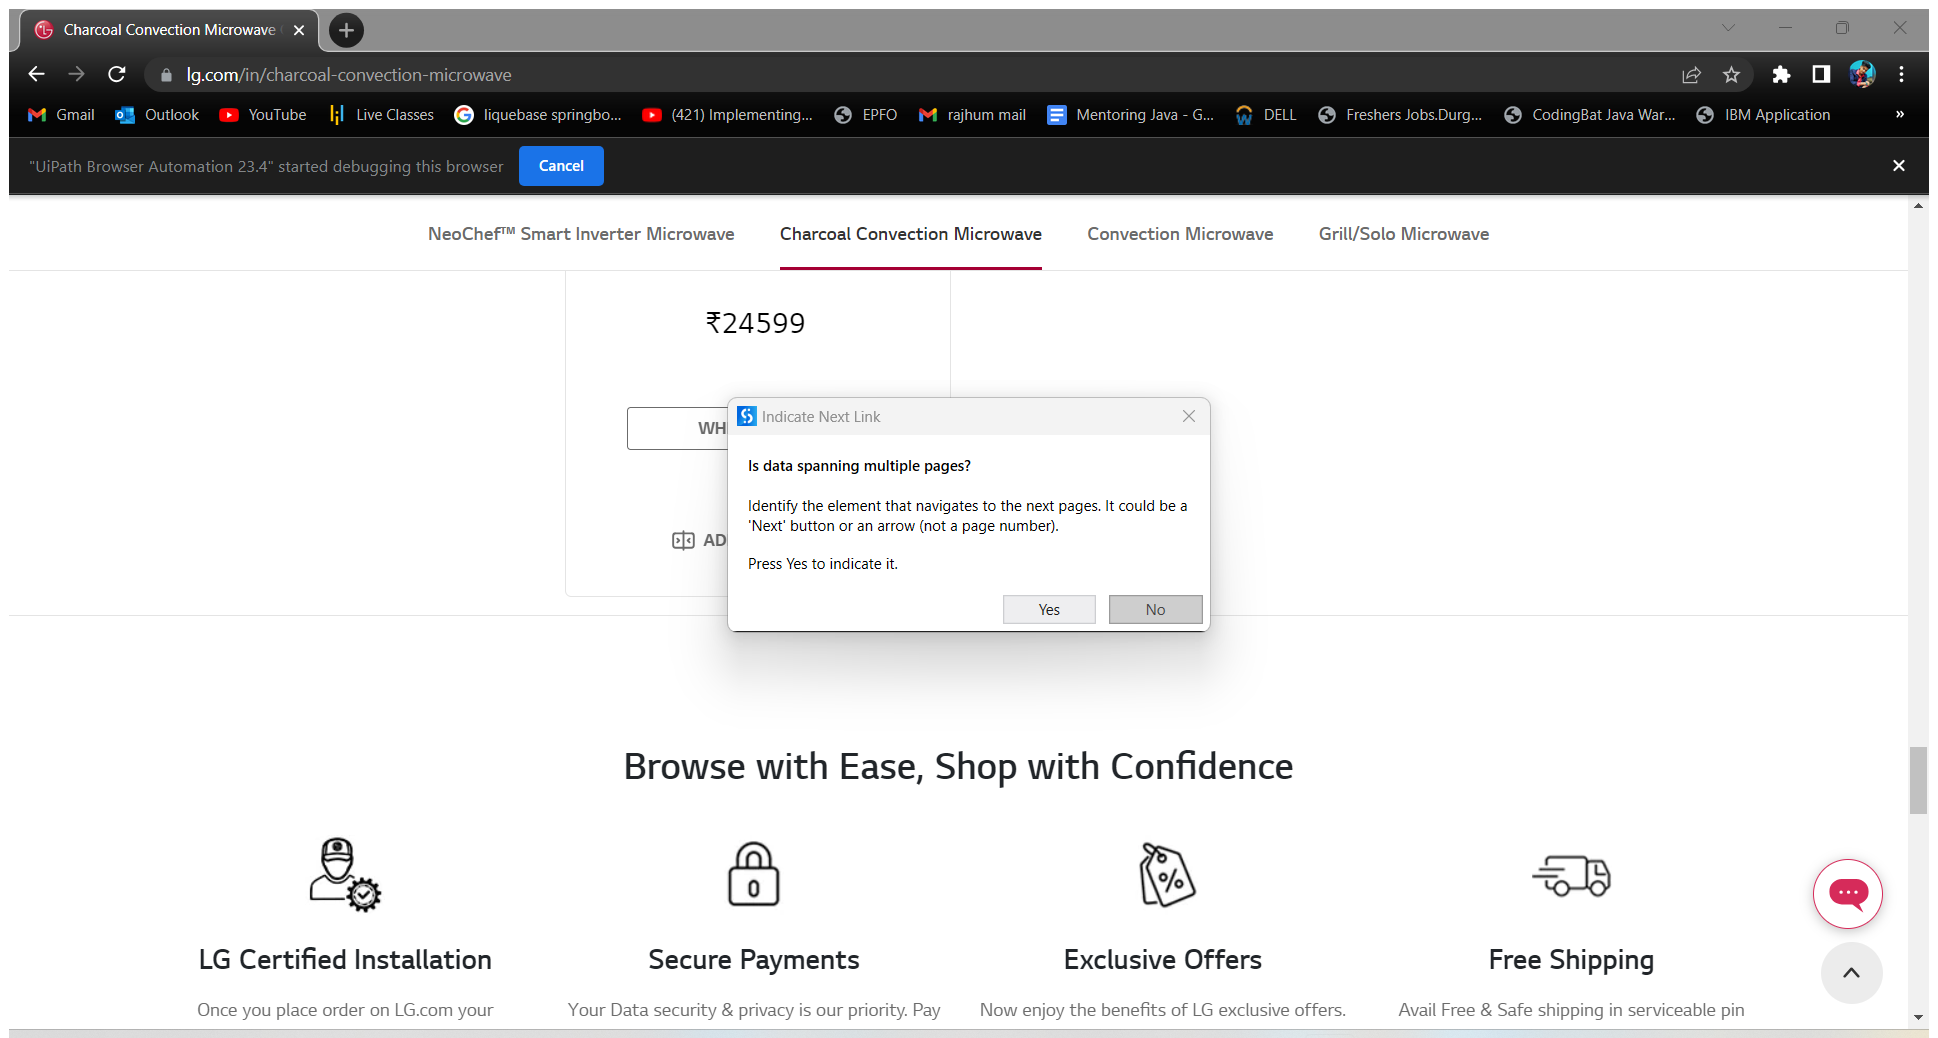
Workflow: LG_Oven_DataScraping

Step 1 [then]: Attach Browser | Charcoal Convection Microwave in window 'Charcoal Convection Microwave Oven | LG India' (chrome.exe)

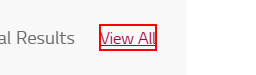
Step 2 [then]: click on the link 'View All'

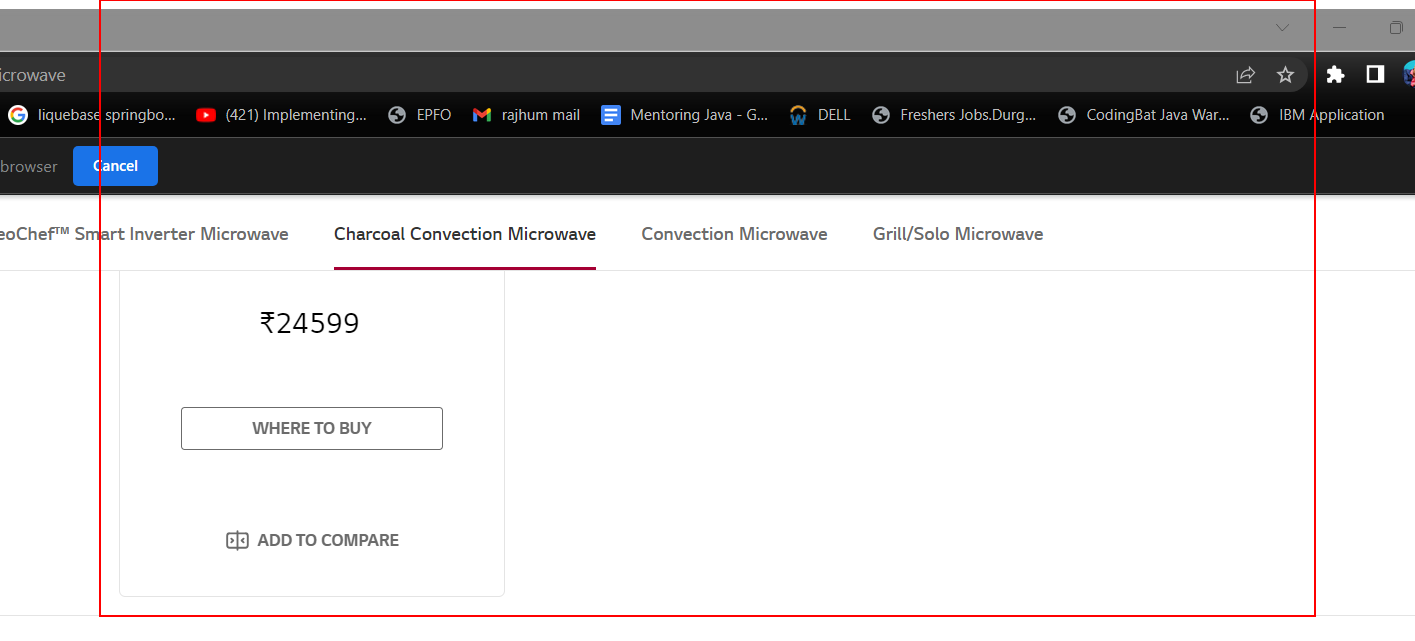
Step 3: get-text from the list

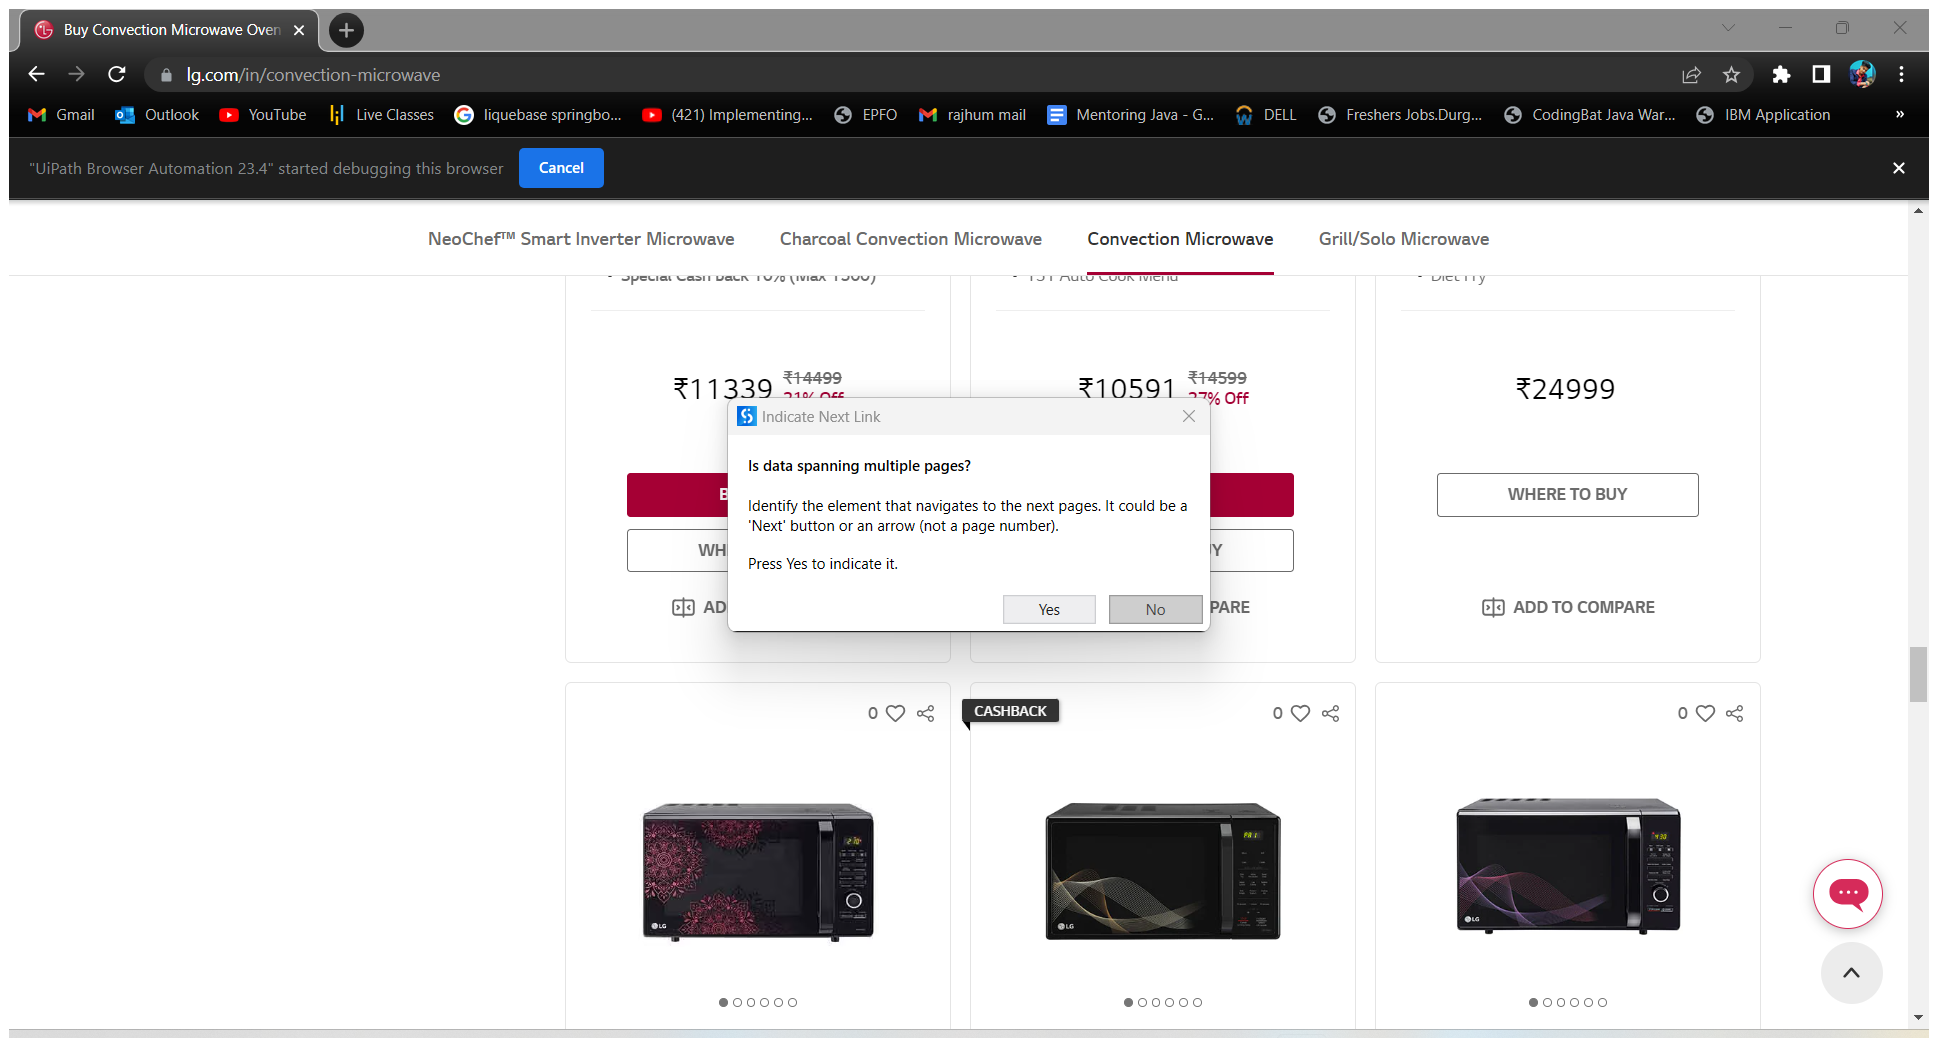
Step 4 [then]: Attach Browser | Convection Microwave in window 'Buy Convection Microwave Oven Online at Best Price | LG IN' (chrome.exe)

Step 5 [then]: click on the link 'View All' (same screen as step 2)

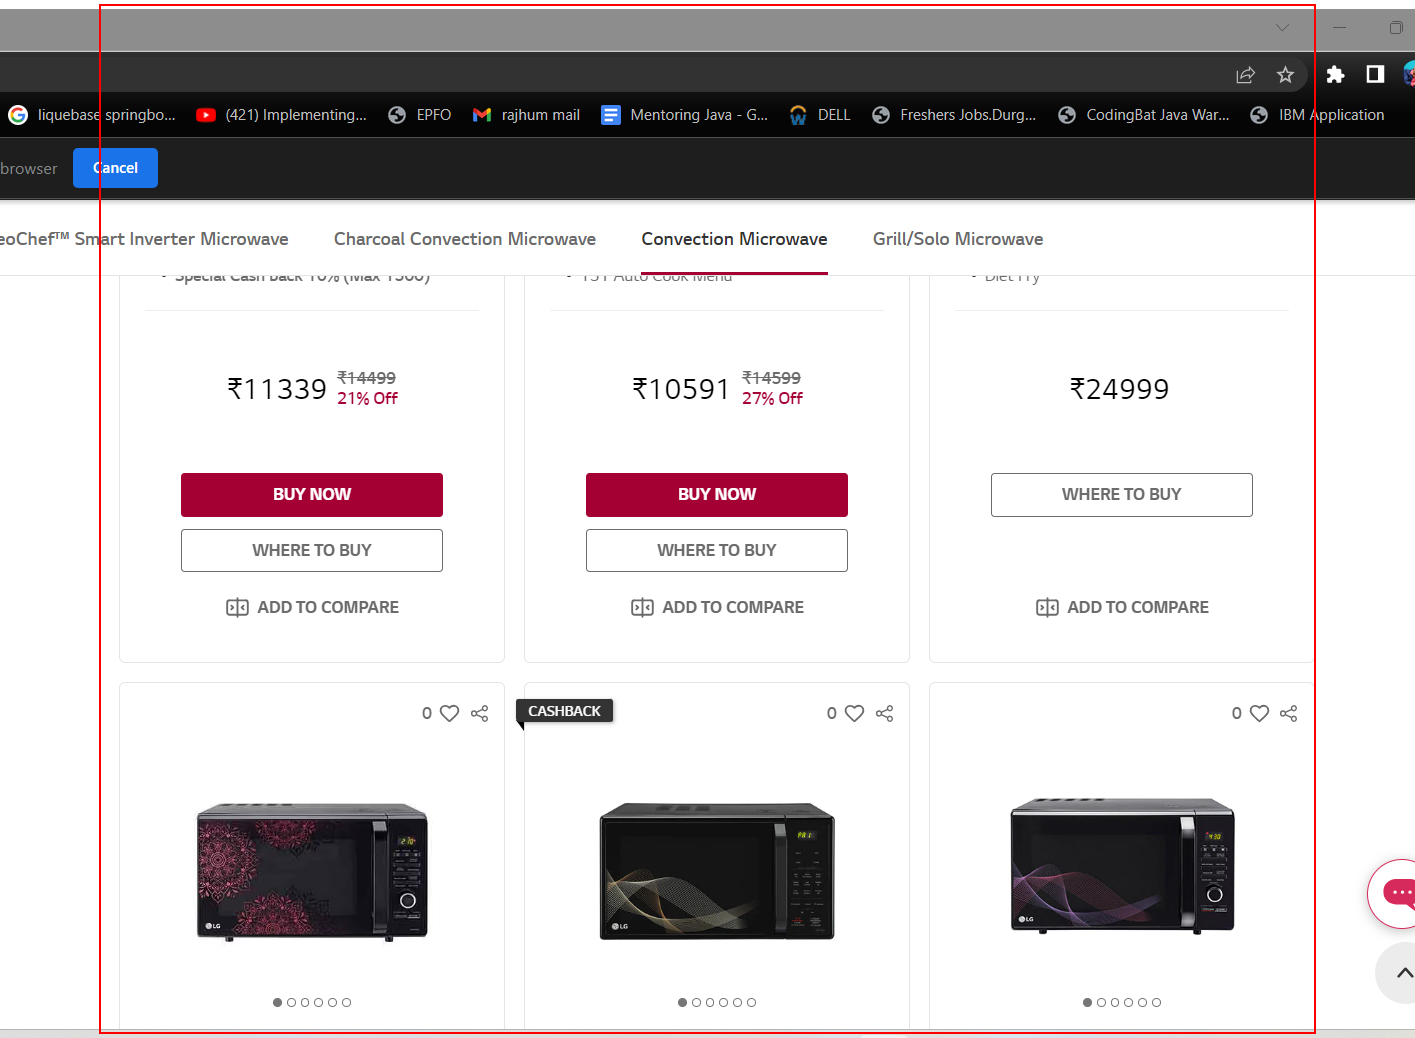
Step 6: get-text from the list

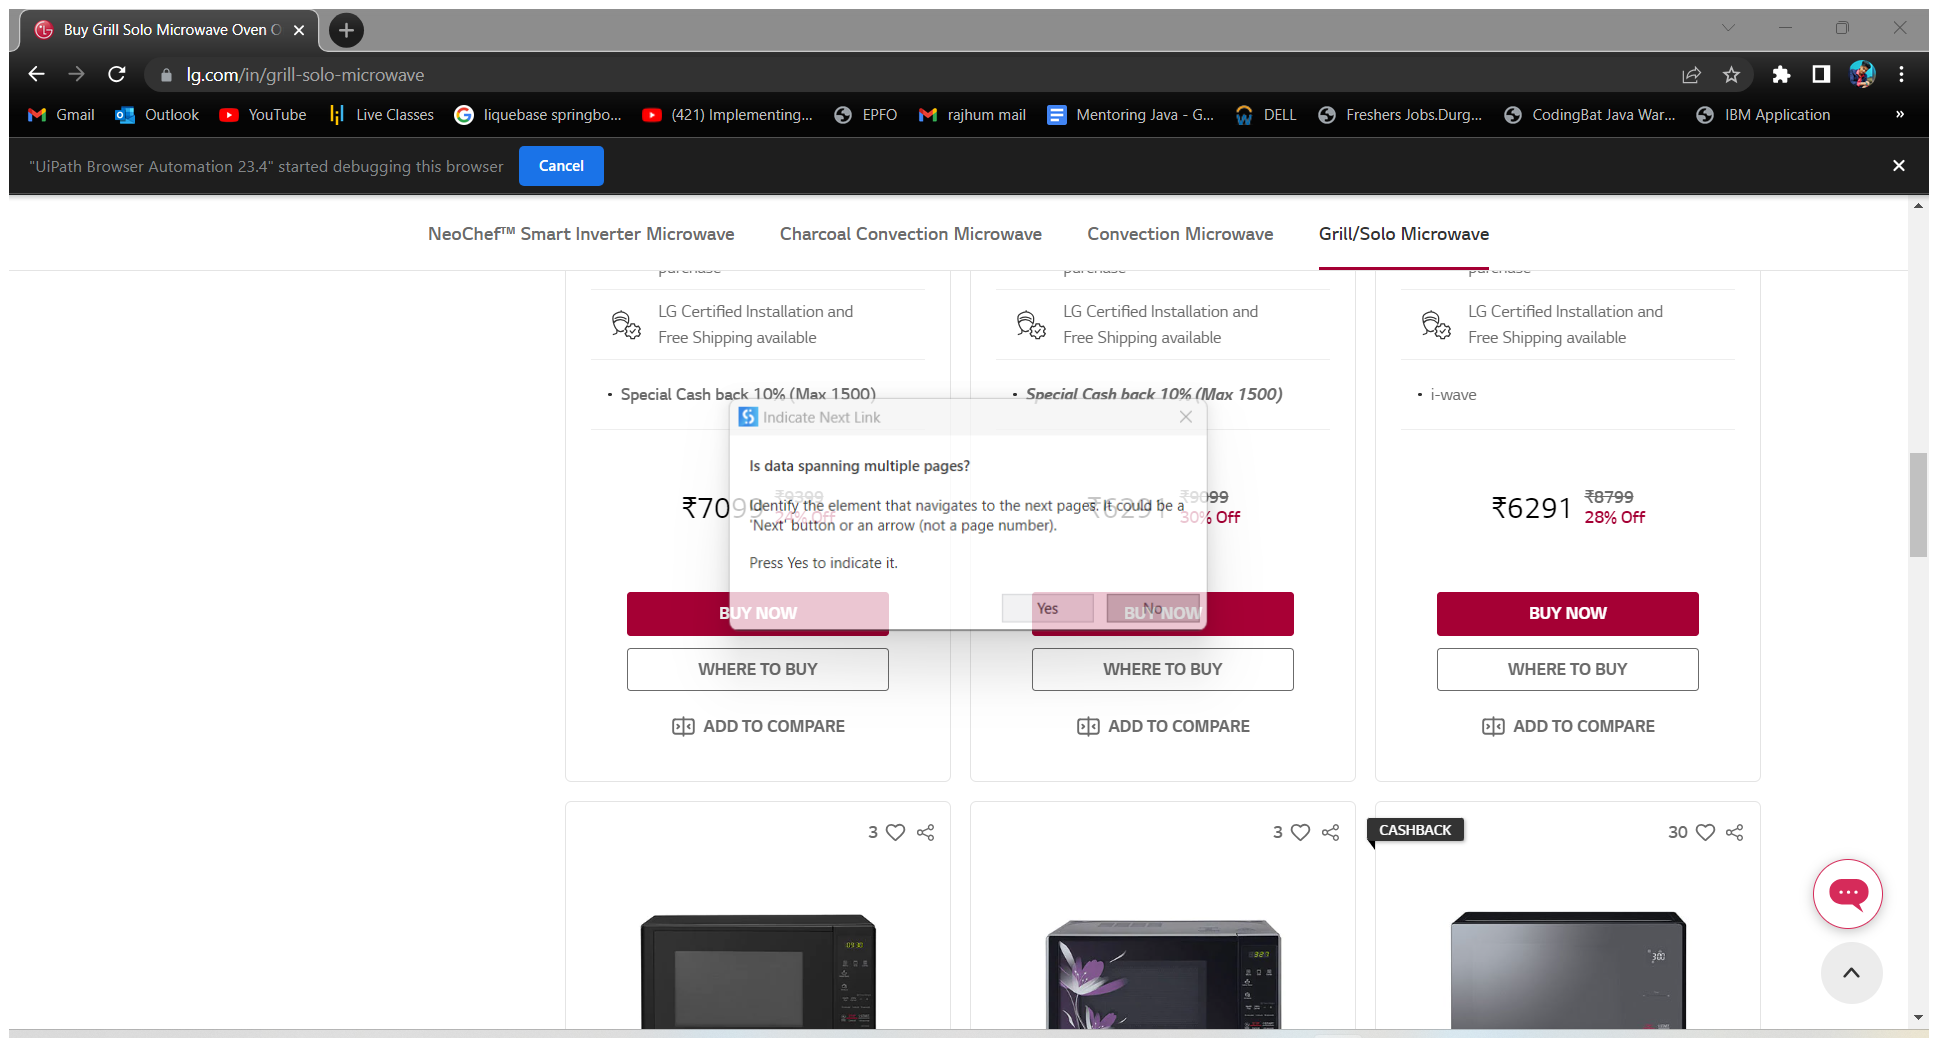
Step 7 [then]: Attach Browser | Grill/Solo Microwave in window 'Buy Grill Solo Microwave Oven Online at Best Price |LG India' (chrome.exe)

Step 8 [then]: click on the link 'View All' (same screen as step 2)

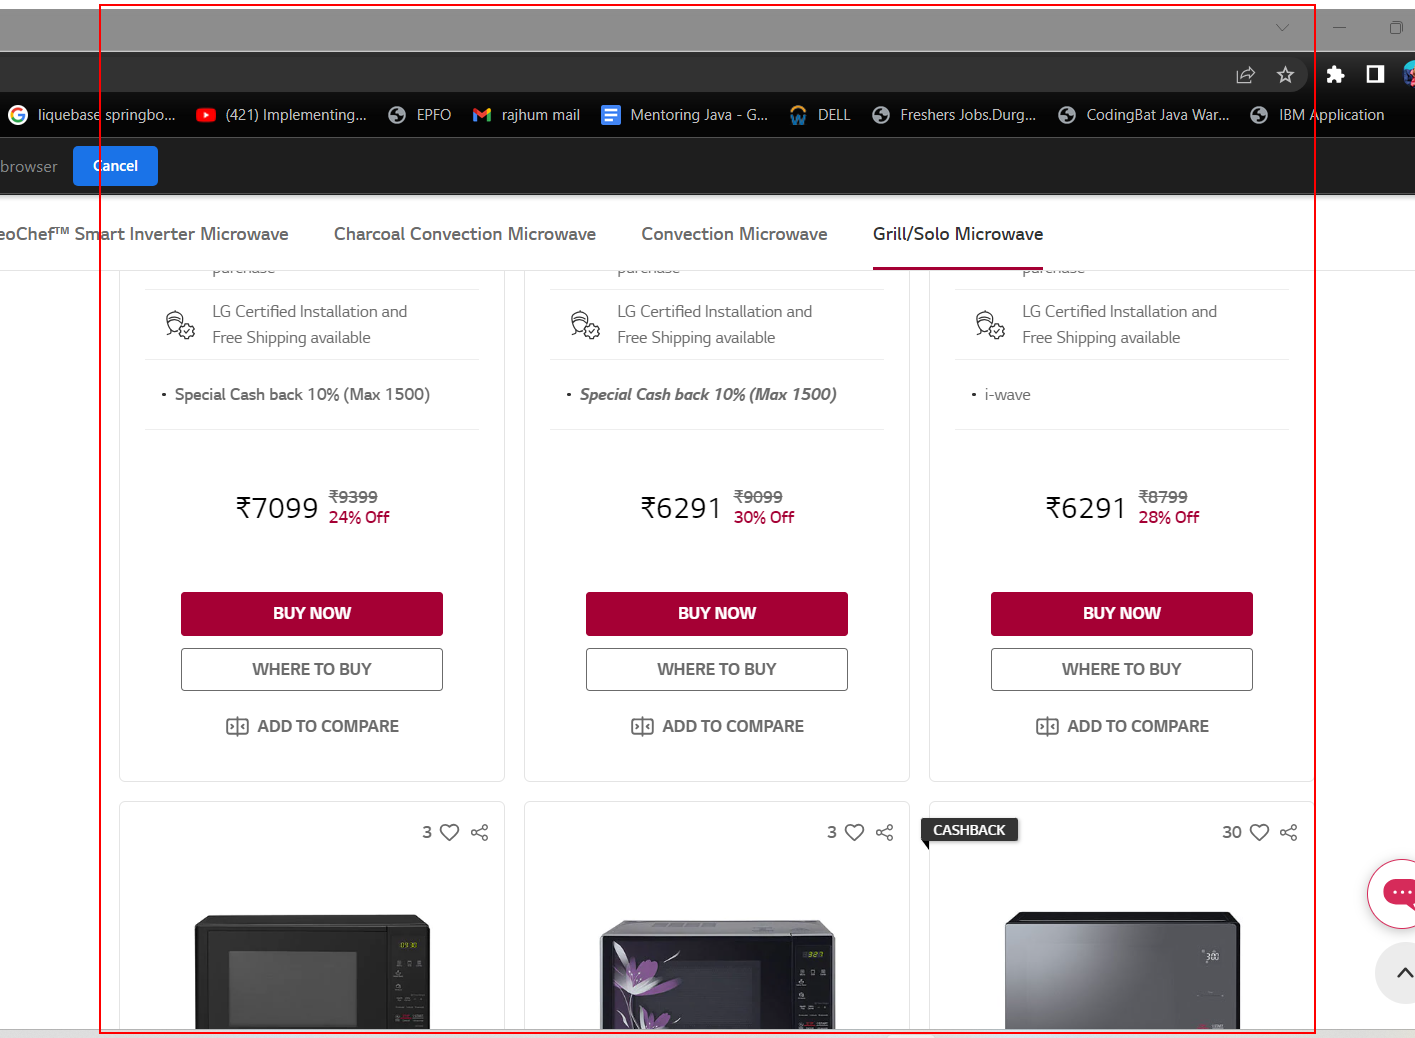
Step 9: get-text from the list